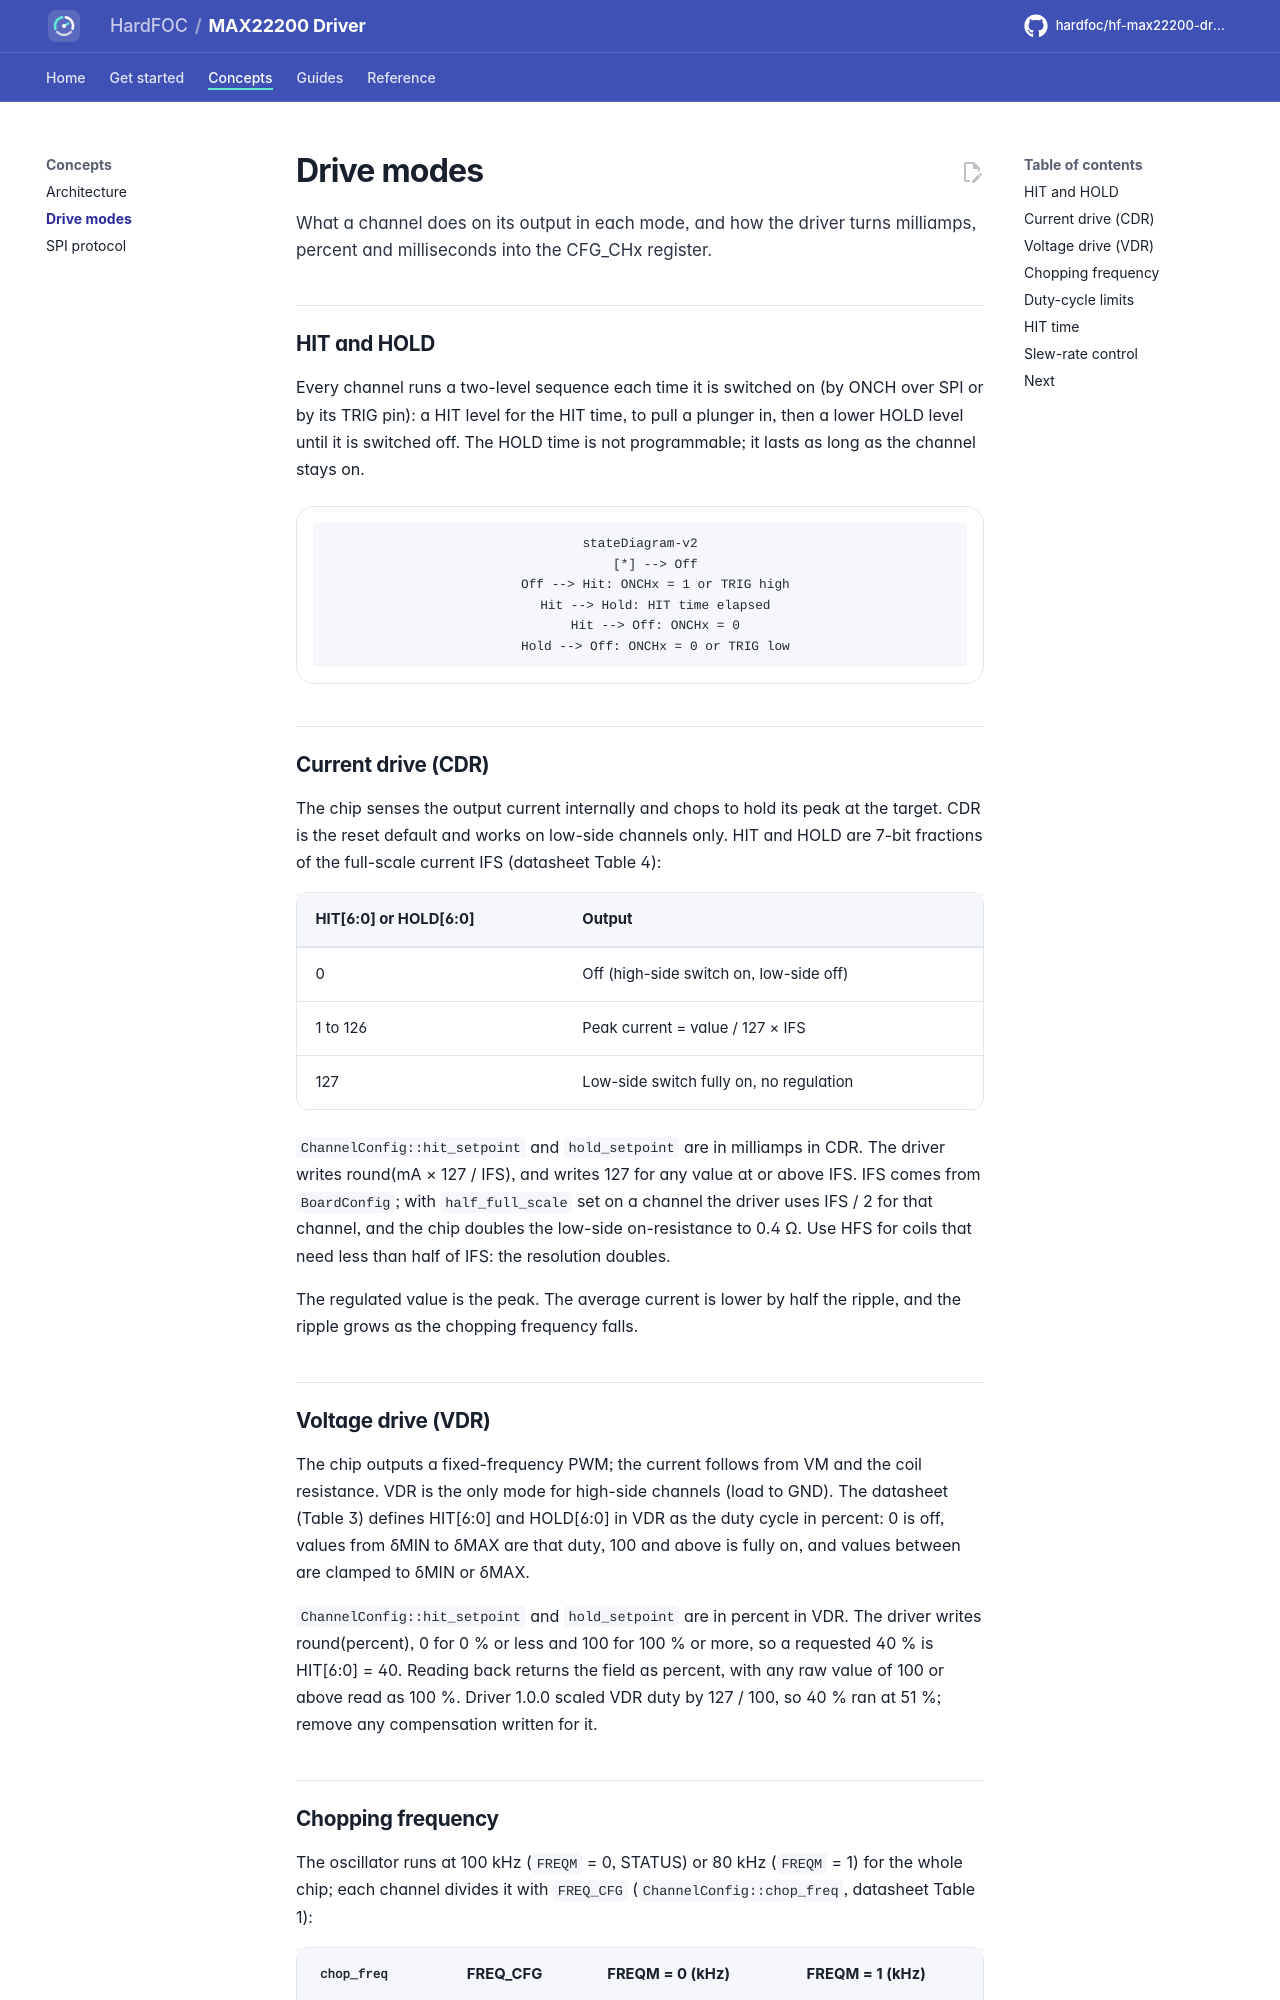

repository: hardfoc/hf-max22200-driver · page: dev/drive-modes/index.html · generator: mkdocs

# Drive modes

What a channel does on its output in each mode, and how the driver turns milliamps, percent and milliseconds into
the CFG_CHx register.

## HIT and HOLD

Every channel runs a two-level sequence each time it is switched on (by ONCH over SPI or by its TRIG pin): a HIT
level for the HIT time, to pull a plunger in, then a lower HOLD level until it is switched off. The HOLD time is
not programmable; it lasts as long as the channel stays on.

```mermaid
stateDiagram-v2
    [*] --> Off
    Off --> Hit: ONCHx = 1 or TRIG high
    Hit --> Hold: HIT time elapsed
    Hit --> Off: ONCHx = 0
    Hold --> Off: ONCHx = 0 or TRIG low
```

## Current drive (CDR)

The chip senses the output current internally and chops to hold its peak at the target. CDR is the reset default
and works on low-side channels only. HIT and HOLD are 7-bit fractions of the full-scale current IFS
(datasheet Table 4):

| HIT[6:0] or HOLD[6:0] | Output |
| --- | --- |
| 0 | Off (high-side switch on, low-side off) |
| 1 to 126 | Peak current = value / 127 × IFS |
| 127 | Low-side switch fully on, no regulation |

`ChannelConfig::hit_setpoint` and `hold_setpoint` are in milliamps in CDR. The driver writes
round(mA × 127 / IFS), and writes 127 for any value at or above IFS. IFS comes from `BoardConfig`; with
`half_full_scale` set on a channel the driver uses IFS / 2 for that channel, and the chip doubles the low-side
on-resistance to 0.4 Ω. Use HFS for coils that need less than half of IFS: the resolution doubles.

The regulated value is the peak. The average current is lower by half the ripple, and the ripple grows as the
chopping frequency falls.
